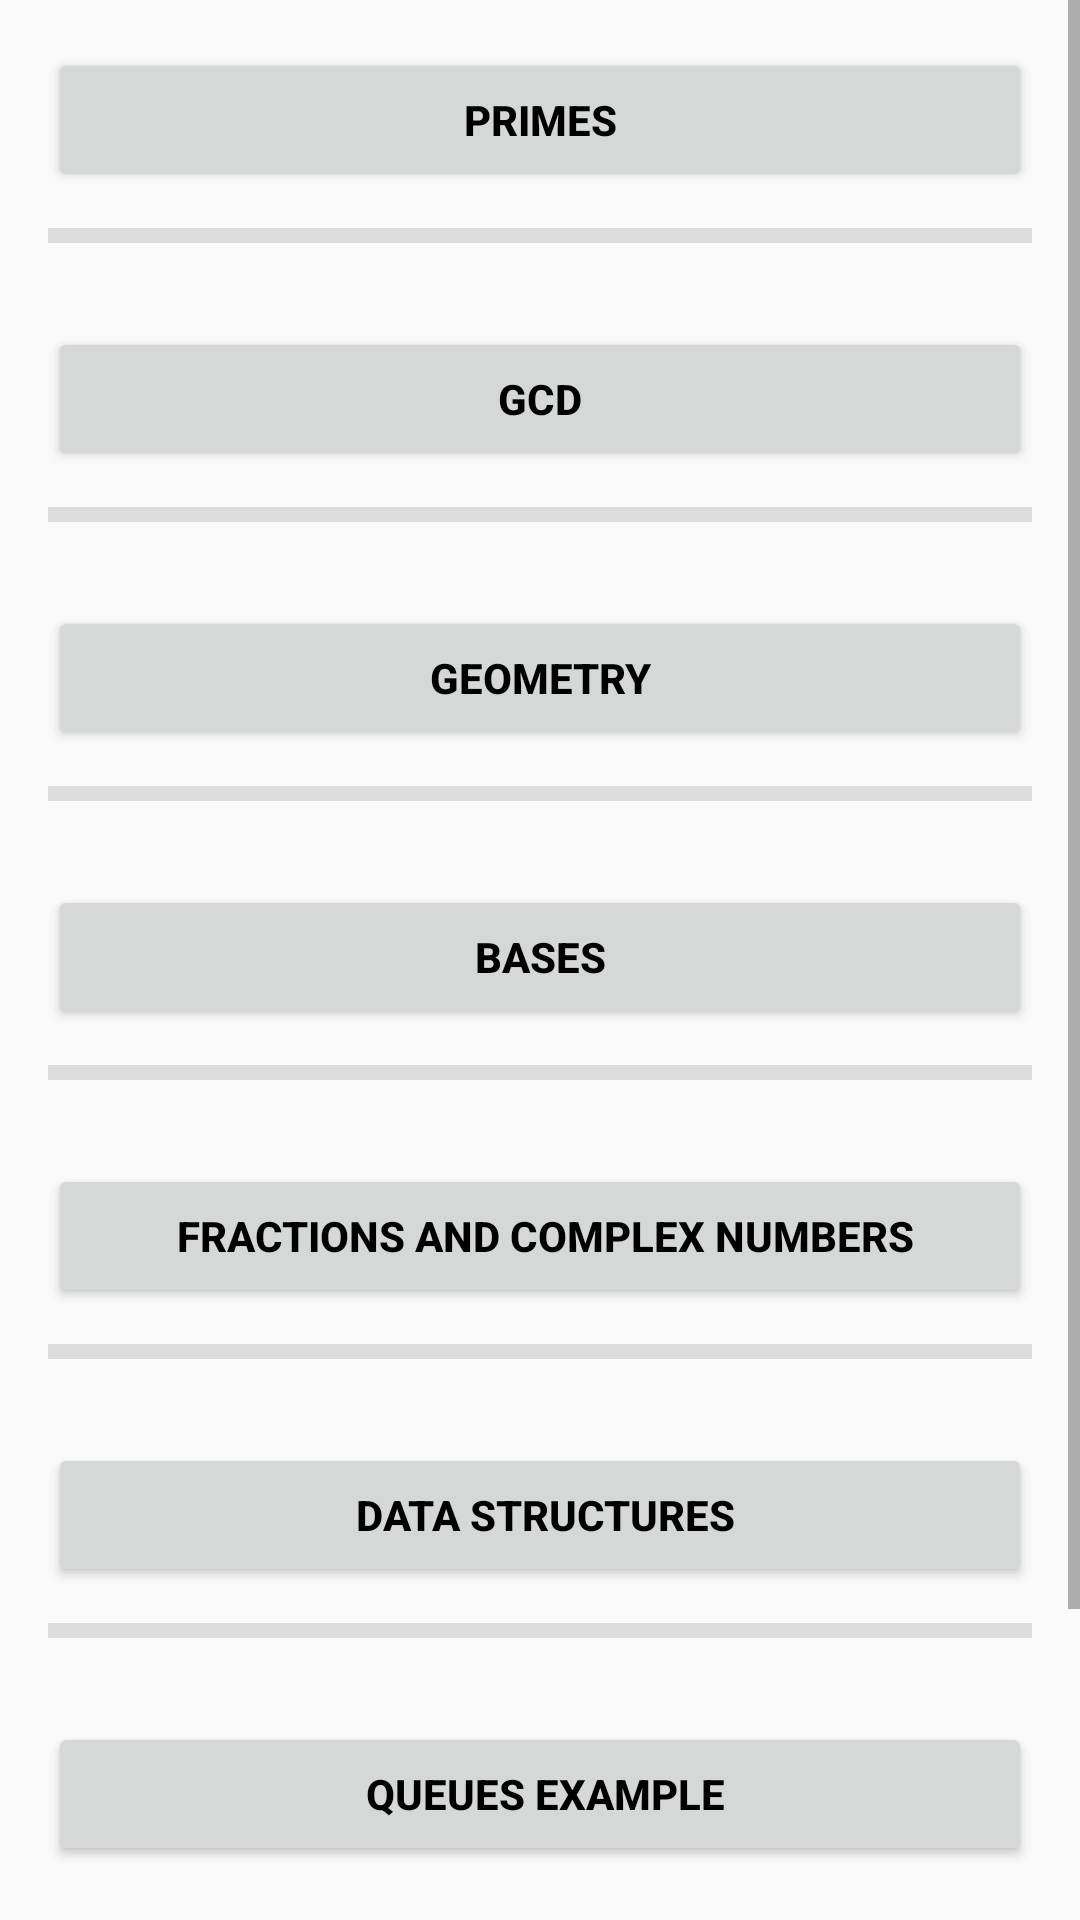

Write the Android layout XML for this screen, with the resource values it uses.
<!-- AndroidManifest.xml: application theme AppTheme -->
<!-- res/layout/landing_page_activity.xml -->
<ScrollView xmlns:android="http://schemas.android.com/apk/res/android"
            xmlns:tools="http://schemas.android.com/tools"
            android:layout_width="match_parent"
            android:layout_height="match_parent"
            android:orientation="vertical"
            tools:context=".activities.PrimesActivity">

    <android.support.design.widget.CoordinatorLayout
        android:id="@+id/coordinatorLayout"
        android:layout_width="match_parent"
        android:layout_height="wrap_content"
        tools:context=".activities.PrimesActivity">

        <LinearLayout android:id="@+id/linerlayOut" android:layout_width="match_parent"
                      android:layout_height="wrap_content"
                      android:layout_marginLeft="@dimen/activity_horizontal_margin"
                      android:layout_marginRight="@dimen/activity_horizontal_margin"
                      android:orientation="vertical">


            <Button
                android:id="@+id/primesActionButton"
                android:layout_width="match_parent"
                android:layout_height="wrap_content"
                android:layout_marginTop="16dp"
                android:onClick="onPrimesButtonClicked"
                android:text="Primes"
                android:textColor="@android:color/black"
                android:textStyle="bold"/>


            <View style="@style/Divider"/>


            <Button
                android:id="@+id/gcdActionButton"
                android:layout_width="match_parent"
                android:layout_height="wrap_content"
                android:layout_marginTop="16dp"
                android:onClick="onGcdButtonClicked"
                android:text="GCD"
                android:textColor="@android:color/black"
                android:textStyle="bold"/>

            <View style="@style/Divider"/>


            <Button
                android:id="@+id/geometryActionButton"
                android:layout_width="match_parent"
                android:layout_height="wrap_content"
                android:layout_marginTop="16dp"
                android:onClick="onGeometryButtonClicked"
                android:text="Geometry"
                android:textColor="@android:color/black"
                android:textStyle="bold"/>

            <View style="@style/Divider"/>


            <Button
                android:id="@+id/basesActionButton"
                android:layout_width="match_parent"
                android:layout_height="wrap_content"
                android:layout_marginTop="16dp"
                android:onClick="onBasesButtonClicked"
                android:text="Bases"
                android:textColor="@android:color/black"
                android:textStyle="bold"/>

            <View style="@style/Divider"/>

            <Button
                android:id="@+id/fractionsAndNumbersActionButton"
                android:layout_width="match_parent"
                android:layout_height="wrap_content"
                android:layout_marginTop="16dp"
                android:onClick="onFractionAndNumberButtonClicked"
                android:text=" Fractions and Complex Numbers"
                android:textColor="@android:color/black"
                android:textStyle="bold"/>
            <View style="@style/Divider"/>

            <Button
                android:id="@+id/dataStructuresActionButton"
                android:layout_width="match_parent"
                android:layout_height="wrap_content"
                android:layout_marginTop="16dp"
                android:onClick="onDataStructuresButtonClicked"
                android:text=" Data Structures"
                android:textColor="@android:color/black"
                android:textStyle="bold"/>

            <View style="@style/Divider"/>

                        <Button
                            android:id="@+id/queueActionButton"
                            android:layout_width="match_parent"
                            android:layout_height="wrap_content"
                            android:layout_marginTop="16dp"
                            android:onClick="onQueueButtonClicked"
                            android:text=" Queues Example"
                            android:textColor="@android:color/black"
                            android:textStyle="bold"/>

            <TextView android:id="@+id/queueTextLabel"
                                 android:layout_width="match_parent"
                                 android:layout_height="wrap_content"
                                 android:text=""
                                 android:textColor="@android:color/black"
                                 android:textSize="@dimen/font_normal"/>

            <View style="@style/Divider"/>

                                    <Button
                                        android:id="@+id/btreeActionButton"
                                        android:layout_width="match_parent"
                                        android:layout_height="wrap_content"
                                        android:layout_marginTop="16dp"
                                        android:onClick="onBtreeButtonClicked"
                                        android:text=" B Tree Example"
                                        android:textColor="@android:color/black"
                                        android:textStyle="bold"/>

                        <TextView android:id="@+id/btreeTextLabel"
                                             android:layout_width="match_parent"
                                             android:layout_height="wrap_content"
                                             android:text=""
                                             android:textColor="@android:color/black"
                                             android:textSize="@dimen/font_normal"/>

        </LinearLayout>


    </android.support.design.widget.CoordinatorLayout>
</ScrollView>
<!-- resources referenced by this layout -->
<resources>
  <dimen name="activity_horizontal_margin">16dp</dimen>
  <dimen name="font_normal">18dp</dimen>
  <style name="Divider">
          <item name="android:layout_width">match_parent</item>
          <item name="android:layout_height">5dp</item>
          <item name="android:background">?android:attr/listDivider</item>
          <item name="android:layout_marginTop">12dp</item>
          <item name="android:layout_marginBottom">12dp</item>
      </style>
  <style name="AppTheme" parent="Theme.AppCompat.Light.DarkActionBar">
          <item name="windowActionBar">false</item>
          <item name="windowNoTitle">true</item>
      </style>
</resources>
